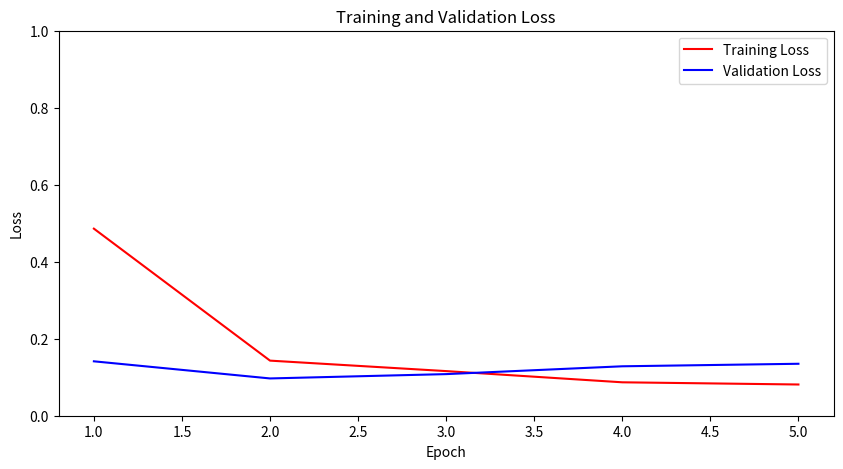
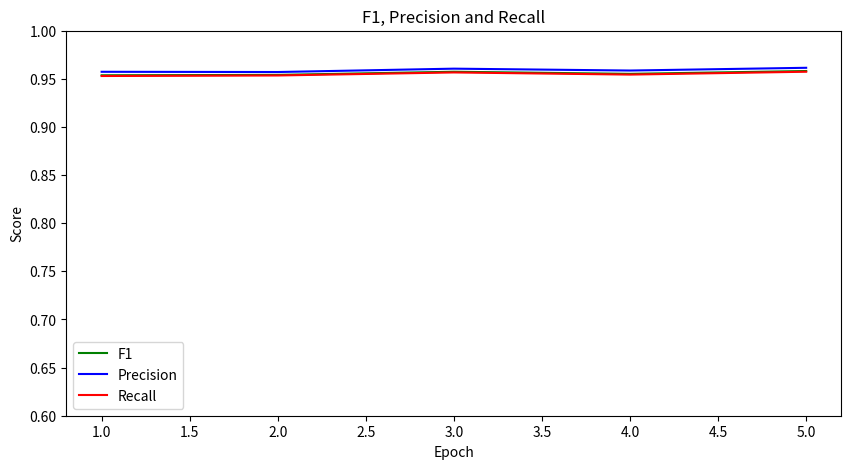

These charts were generated, in order, by the following Python code:
import os

import matplotlib.pyplot as plt
import json

data = """Epoch	Training Loss	Validation Loss	Accuracy	F1	Precision	Recall
1	0.485900	0.141322	0.952946	0.953695	0.957330	0.952946
2	0.143100	0.096835	0.953501	0.954109	0.957095	0.953501
3	0.115900	0.108076	0.956651	0.957385	0.960580	0.956651
4	0.086800	0.128395	0.954428	0.955187	0.958637	0.954428
5	0.081100	0.134938	0.957392	0.958137	0.961487	0.957392
"""

# plot the training and validation loss
epochs = []
training_loss = []
validation_loss = []
accuracy = []
f1 = []
precision = []
recall = []

for line in data.strip().split('\n')[1:]:
    epoch, training, validation, acc, f, p, r = line.split()
    epochs.append(int(epoch))
    training_loss.append(float(training))
    validation_loss.append(float(validation))
    accuracy.append(float(acc))
    f1.append(float(f))
    precision.append(float(p))
    recall.append(float(r))

plt.figure(figsize=(10, 5))
plt.ylim(bottom=0)
plt.plot(epochs, training_loss, label='Training Loss', color='red')
plt.plot(epochs, validation_loss, label='Validation Loss', color='blue')
plt.legend()
plt.xlabel('Epoch')
plt.ylabel('Loss')
plt.title('Training and Validation Loss')
# plt.show()

# plot the f1, precision and recall
plt.figure(figsize=(10, 5))
plt.ylim(bottom=0.6)
plt.plot(epochs, f1, label='F1', color='green')
plt.plot(epochs, precision, label='Precision', color='blue')
plt.plot(epochs, recall, label='Recall', color='red')
plt.legend()
plt.xlabel('Epoch')
plt.ylabel('Score')
plt.title('F1, Precision and Recall')
# plt.show()


folder_path = './logs'
learning_rates = []
epochs = []

#
# plt.figure(figsize=(10, 5))
# plt.plot(epochs, learning_rates, label='Learning Rate', color='blue')
# plt.legend()
# plt.xlabel('Epoch')
# plt.ylabel('Learning Rate')
# plt.title('Learning Rate')
plt.show()


